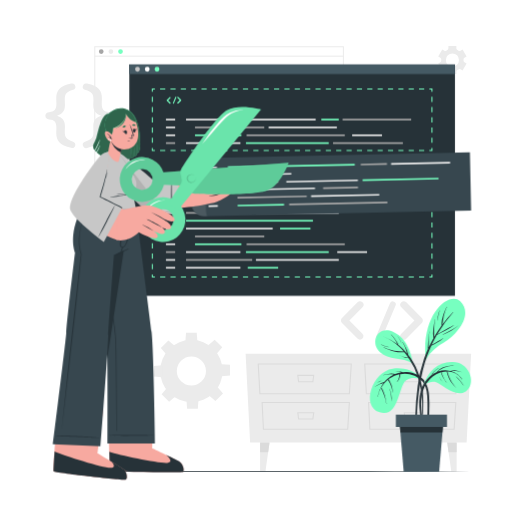
t = 0.00 s
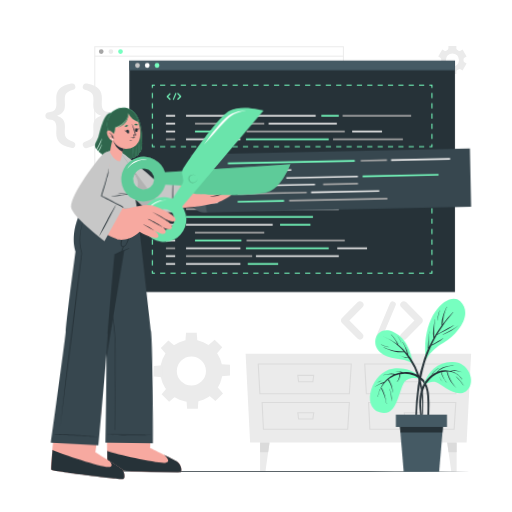
t = 1.13 s
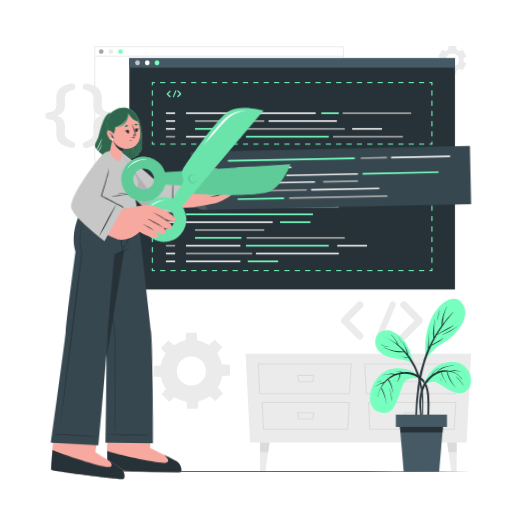
t = 1.88 s
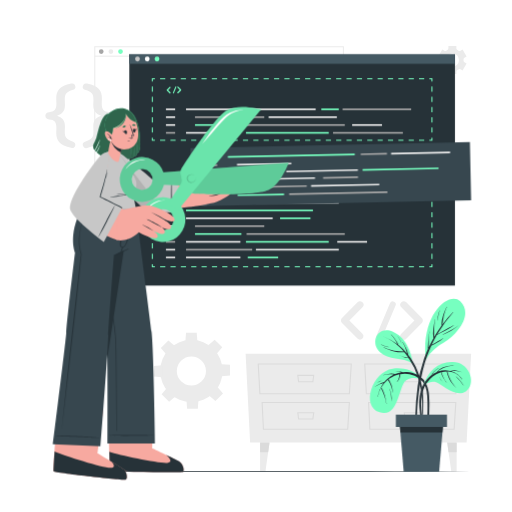
t = 3.00 s
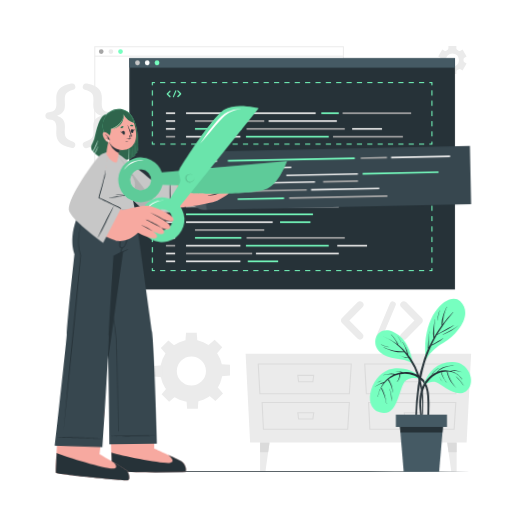
t = 4.13 s
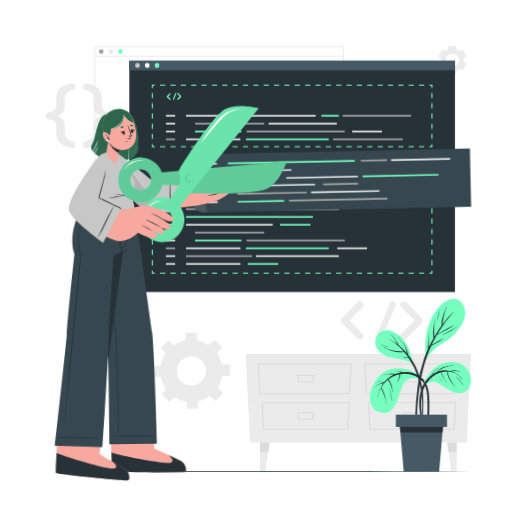
t = 4.88 s

The animated SVG that drew these frames (rendered in a browser with its animation timeline set to each time). Animation: 2 CSS @keyframes rules; one cycle of 6.00 s, repeats indefinitely.

<svg class="animated" id="freepik_stories-code-snippets" xmlns="http://www.w3.org/2000/svg" viewBox="0 0 500 500" version="1.1" xmlns:xlink="http://www.w3.org/1999/xlink" xmlns:svgjs="http://svgjs.com/svgjs"><style>svg#freepik_stories-code-snippets:not(.animated) .animable {opacity: 0;}svg#freepik_stories-code-snippets.animated #freepik--Tab--inject-60 {animation: 6s Infinite  linear floating;animation-delay: 0s;}svg#freepik_stories-code-snippets.animated #freepik--Code--inject-60 {animation: 6s Infinite  linear floating;animation-delay: 0s;}svg#freepik_stories-code-snippets.animated #freepik--Character--inject-60 {animation: 6s Infinite  linear wind;animation-delay: 0s;}            @keyframes floating {                0% {                    opacity: 1;                    transform: translateY(0px);                }                50% {                    transform: translateY(-10px);                }                100% {                    opacity: 1;                    transform: translateY(0px);                }            }                    @keyframes wind {                0% {                    transform: rotate( 0deg );                }                25% {                    transform: rotate( 1deg );                }                75% {                    transform: rotate( -1deg );                }            }        </style><g id="freepik--background-complete--inject-60" class="animable" style="transform-origin: 252.19px 252.69px;"><path d="M430,56.29a1.85,1.85,0,0,1,.91,1.72c0,.19,0,.39,0,.58s0,.39,0,.58a1.86,1.86,0,0,1-.9,1.72l-2.09,1.2,3.92,6.78,2.08-1.2a1.85,1.85,0,0,1,1.95.07c.32.21.66.4,1,.58a1.85,1.85,0,0,1,1,1.65v2.4h7.83V70a1.85,1.85,0,0,1,1-1.65c.34-.18.68-.37,1-.58a1.85,1.85,0,0,1,1.95-.07l2.08,1.2,3.91-6.78-2.08-1.21a1.84,1.84,0,0,1-.91-1.72c0-.19,0-.38,0-.57s0-.39,0-.58a1.85,1.85,0,0,1,.91-1.72l2.08-1.2-3.91-6.78-2.07,1.2a1.85,1.85,0,0,1-2-.07,10.14,10.14,0,0,0-1-.58,1.86,1.86,0,0,1-1-1.66V44.81H437.9V47.2a1.86,1.86,0,0,1-1,1.66,10.14,10.14,0,0,0-1,.58,1.85,1.85,0,0,1-1.95.07l-2.07-1.2-3.92,6.78Zm11.81-4.11a6.41,6.41,0,1,1-6.4,6.41A6.41,6.41,0,0,1,441.81,52.18Z" style="fill: rgb(235, 235, 235); transform-origin: 441.78px 58.59px;" id="elz9bit0nst1" class="animable"></path><path d="M156.43,362.35a30.47,30.47,0,1,0,30.47-30.47A30.47,30.47,0,0,0,156.43,362.35Zm16.23,0a14.24,14.24,0,1,1,14.24,14.23A14.24,14.24,0,0,1,172.66,362.35Z" style="fill: rgb(235, 235, 235); transform-origin: 186.9px 362.35px;" id="elvykj6aiygd" class="animable"></path><polygon points="181.04 333.14 192.76 333.14 192.11 324.85 181.69 324.85 181.04 333.14" style="fill: rgb(235, 235, 235); transform-origin: 186.9px 328.995px;" id="el60sq511ku2h" class="animable"></polygon><polygon points="203.34 337.09 211.63 345.38 217.04 339.05 209.67 331.68 203.34 337.09" style="fill: rgb(235, 235, 235); transform-origin: 210.19px 338.53px;" id="elzr0m42axtc8" class="animable"></polygon><polygon points="216.32 355.65 216.32 367.37 224.62 366.72 224.62 356.3 216.32 355.65" style="fill: rgb(235, 235, 235); transform-origin: 220.47px 361.51px;" id="elq9m9x9b5cw" class="animable"></polygon><polygon points="212.38 377.96 204.09 386.24 210.41 391.65 217.78 384.28 212.38 377.96" style="fill: rgb(235, 235, 235); transform-origin: 210.935px 384.805px;" id="el4ibeqpq9hhp" class="animable"></polygon><polygon points="193.81 390.94 182.09 390.94 182.74 399.23 193.16 399.23 193.81 390.94" style="fill: rgb(235, 235, 235); transform-origin: 187.95px 395.085px;" id="el8ja6w775c4r" class="animable"></polygon><polygon points="171.51 386.99 163.22 378.7 157.81 385.03 165.19 392.4 171.51 386.99" style="fill: rgb(235, 235, 235); transform-origin: 164.66px 385.55px;" id="el020zdw1t5db4" class="animable"></polygon><polygon points="158.53 368.43 158.53 356.71 150.23 357.36 150.23 367.78 158.53 368.43" style="fill: rgb(235, 235, 235); transform-origin: 154.38px 362.57px;" id="elyedjq5bedzh" class="animable"></polygon><polygon points="162.48 346.12 170.76 337.84 164.44 332.43 157.07 339.8 162.48 346.12" style="fill: rgb(235, 235, 235); transform-origin: 163.915px 339.275px;" id="elrxs67xh36" class="animable"></polygon><path d="M85,144.45a3.21,3.21,0,0,1-2-6.1c7.22-2.24,8.26-4.54,8.26-9.6,0-1.49-.15-3.94-.15-5.51,0-5.8,2.75-8.55,7.74-10.19-4.91-1.56-7.74-4.39-7.74-10.19,0-1.56.15-4,.15-5.51,0-5-1-7.36-8.26-9.59a3.21,3.21,0,0,1,2-6.1C96.48,84.19,99.53,88.8,99.53,96c0,1.11-.15,4.09-.15,5.35,0,5.51,1.94,7.89,7,8.11,2.39.15,3.8,1.56,3.8,3.57s-1.41,3.42-3.8,3.57c-5.05.15-7,2.61-7,8,0,1.26.15,4.24.15,5.35C99.53,137.3,96.48,141.92,85,144.45Z" style="fill: rgb(235, 235, 235); transform-origin: 95.5038px 113.055px;" id="elarszkc1qmov" class="animable"></path><path d="M69.52,81.66a3.2,3.2,0,0,1,1.93,6.1c-7.14,2.23-8.18,4.54-8.18,9.59,0,1.49.15,4,.15,5.51,0,5.8-2.76,8.55-7.74,10.19,4.91,1.56,7.74,4.39,7.74,10.19,0,1.57-.15,4-.15,5.51,0,5.06,1,7.36,8.18,9.6a3.08,3.08,0,0,1,2.16,3.05,3.13,3.13,0,0,1-4.09,3C58,141.92,54.94,137.3,54.94,130c0-1.11.14-4.09.14-5.35,0-5.43-2-7.89-7.06-8-2.31-.15-3.72-1.56-3.72-3.57s1.41-3.42,3.72-3.57c5.06-.22,7.06-2.6,7.06-8.11,0-1.26-.14-4.24-.14-5.35C54.94,88.8,58,84.19,69.52,81.66Z" style="fill: rgb(235, 235, 235); transform-origin: 58.956px 113.042px;" id="el9yr2yi7dbqr" class="animable"></path><path d="M353.92,325.85a3.4,3.4,0,0,1-2.36,5.82,3.58,3.58,0,0,1-2.48-1L334,315.35c-.17-.05-.22-.16-.27-.32a.55.55,0,0,0-.17-.11,1.47,1.47,0,0,1-.15-.43.28.28,0,0,1-.17-.22c-.05-.11-.05-.27-.1-.32s-.12-.21-.12-.27v-.38c0-.11-.05-.16-.05-.32s.05-.22.05-.27v-.37c0-.11.12-.17.12-.22s.05-.27.1-.44.05-.05.05-.1.17-.38.27-.48a.11.11,0,0,1,.12-.11.9.9,0,0,1,.32-.38l15.13-15.35a3.51,3.51,0,0,1,4.84,0,3.39,3.39,0,0,1,0,4.85L341.17,313Z" style="fill: rgb(235, 235, 235); transform-origin: 343.981px 312.981px;" id="elgxmr075zjra" class="animable"></path><path d="M367.64,327.58l13.2-31.41a3,3,0,0,1,3.93-1.55,2.91,2.91,0,0,1,1.51,3.82l-13.2,31.45a3,3,0,0,1-2.75,1.78,2.55,2.55,0,0,1-1.07-.21A2.92,2.92,0,0,1,367.64,327.58Z" style="fill: rgb(235, 235, 235); transform-origin: 376.959px 313.024px;" id="eljnv21lxx6u" class="animable"></path><path d="M412.33,314.92a0,0,0,0,1-.05.05,2.72,2.72,0,0,1-.38.38L396.77,330.7a3.52,3.52,0,0,1-4.85,0,3.41,3.41,0,0,1,0-4.85L404.68,313l-12.76-12.87a3.41,3.41,0,0,1,0-4.85,3.52,3.52,0,0,1,4.85,0l15.13,15.35a2.72,2.72,0,0,1,.38.38c.05,0,.05.11.05.11.11.21.21.32.28.48s.05.05.05.1a2,2,0,0,0,.16.49c0,.06.05.06.05.17v.37c0,.05.06.21.06.27s-.06.21-.06.27v.43c0,.06-.05.06-.05.11a3.28,3.28,0,0,0-.16.48c0,.06-.05.06-.05.16A5.23,5.23,0,0,0,412.33,314.92Z" style="fill: rgb(235, 235, 235); transform-origin: 401.919px 312.99px;" id="el5quqqhhdws" class="animable"></path><path d="M335.83,229.33H92.06V45.17H335.83Zm-242.77-1H334.83V46.17H93.06Z" style="fill: rgb(235, 235, 235); transform-origin: 213.945px 137.25px;" id="elsde9or0hej" class="animable"></path><path d="M101.17,50.33A2.31,2.31,0,1,1,98.86,48,2.32,2.32,0,0,1,101.17,50.33Z" style="fill: rgb(166, 166, 166); transform-origin: 98.8601px 50.31px;" id="el8qeojwtg7c9" class="animable"></path><path d="M110.59,50.33A2.31,2.31,0,1,1,108.28,48,2.31,2.31,0,0,1,110.59,50.33Z" style="fill: rgb(235, 235, 235); transform-origin: 108.28px 50.31px;" id="elfgl8wjry7y" class="animable"></path><path d="M120,50.33a2.31,2.31,0,1,1-2.3-2.31A2.31,2.31,0,0,1,120,50.33Z" style="fill: rgb(119, 255, 192); transform-origin: 117.69px 50.33px;" id="el1p8bdlyhy4r" class="animable"></path><rect x="92.56" y="54.35" width="242.77" height="1" style="fill: rgb(235, 235, 235); transform-origin: 213.945px 54.85px;" id="elb16r0mmtusl" class="animable"></rect><polygon points="244.25 432.13 455.68 432.13 460.08 345.38 239.85 345.38 244.25 432.13" style="fill: rgb(235, 235, 235); transform-origin: 349.965px 388.755px;" id="elh0seksh96s7" class="animable"></polygon><path d="M445.66,385.09H357.27L355.61,355h92ZM358.28,384h86.38l1.8-28H356.74Z" style="fill: rgb(219, 219, 219); transform-origin: 401.61px 370.045px;" id="ely8cu4gf648h" class="animable"></path><path d="M444,419.74h-83.3l-1.35-27.19h86.35Zm-82.29-1.07H443l1.56-25.05H360.5Z" style="fill: rgb(219, 219, 219); transform-origin: 402.525px 406.145px;" id="elzhoa3sersv" class="animable"></path><path d="M410,373.3H395.12l-.94-7.27h16.73Zm-13.91-1.07h13l.66-5.13H395.4Z" style="fill: rgb(219, 219, 219); transform-origin: 402.545px 369.665px;" id="els4ltb68hymf" class="animable"></path><path d="M410,409.78H395.12l-.94-7.27h16.73Zm-13.91-1.07h13l.66-5.13H395.4Z" style="fill: rgb(219, 219, 219); transform-origin: 402.545px 406.145px;" id="elueqczho0f3" class="animable"></path><path d="M341.69,385.09h-88.4L251.63,355h92ZM254.3,384h86.39l1.79-28H252.76Z" style="fill: rgb(219, 219, 219); transform-origin: 297.63px 370.045px;" id="elifn9zhx4kom" class="animable"></path><path d="M340.06,419.74h-83.3l-1.36-27.19h86.35Zm-82.29-1.07h81.28l1.57-25.05h-84.1Z" style="fill: rgb(219, 219, 219); transform-origin: 298.575px 406.145px;" id="el69ncqay76jf" class="animable"></path><path d="M306,373.3H291.15l-.94-7.27h16.73Zm-13.91-1.07h13l.67-5.13H291.42Z" style="fill: rgb(219, 219, 219); transform-origin: 298.575px 369.665px;" id="eli1x38qke27h" class="animable"></path><path d="M306,409.78H291.15l-.94-7.27h16.73Zm-13.91-1.07h13l.67-5.13H291.42Z" style="fill: rgb(219, 219, 219); transform-origin: 298.575px 406.145px;" id="els8yazjc98n" class="animable"></path><polygon points="263.21 432.13 261.88 441.58 259.21 460.57 253.99 460.57 253.99 432.13 263.21 432.13" style="fill: rgb(235, 235, 235); transform-origin: 258.6px 446.35px;" id="elg6bk8pi434f" class="animable"></polygon><polygon points="263.21 432.13 261.88 441.58 253.99 441.58 253.99 432.13 263.21 432.13" style="fill: rgb(219, 219, 219); transform-origin: 258.6px 436.855px;" id="elf3hfl7wx3xj" class="animable"></polygon><polygon points="436.72 432.13 438.05 441.58 440.72 460.57 445.94 460.57 445.94 432.13 436.72 432.13" style="fill: rgb(235, 235, 235); transform-origin: 441.33px 446.35px;" id="el7u17hs36ntd" class="animable"></polygon><polygon points="436.72 432.13 438.05 441.58 445.94 441.58 445.94 432.13 436.72 432.13" style="fill: rgb(219, 219, 219); transform-origin: 441.33px 436.855px;" id="elnlqgl3wdtke" class="animable"></polygon></g><g id="freepik--Tab--inject-60" class="animable" style="transform-origin: 285.28px 175.915px;"><rect x="126.28" y="62.92" width="318" height="225.99" style="fill: rgb(38, 50, 56); transform-origin: 285.28px 175.915px;" id="elk1ykdsifr" class="animable"></rect><rect x="126.28" y="62.92" width="318" height="9.42" style="fill: rgb(69, 90, 100); transform-origin: 285.28px 67.63px;" id="el7we1bbggp23" class="animable"></rect><path d="M136.59,67.63a2.34,2.34,0,1,1-2.34-2.34A2.34,2.34,0,0,1,136.59,67.63Z" style="fill: rgb(199, 199, 199); transform-origin: 134.25px 67.63px;" id="el8gvjr618ihg" class="animable"></path><path d="M146.12,67.63a2.34,2.34,0,1,1-2.33-2.34A2.33,2.33,0,0,1,146.12,67.63Z" style="fill: rgb(255, 255, 255); transform-origin: 143.78px 67.63px;" id="elfgykenzb0vn" class="animable"></path><path d="M155.66,67.63a2.34,2.34,0,1,1-2.34-2.34A2.34,2.34,0,0,1,155.66,67.63Z" style="fill: rgb(119, 255, 192); transform-origin: 153.32px 67.63px;" id="eluzaiyrrocx" class="animable"></path><polygon points="422.3 147.51 419.3 147.51 419.3 146.51 421.3 146.51 421.3 144.51 422.3 144.51 422.3 147.51" style="fill: rgb(119, 255, 192); transform-origin: 420.8px 146.01px;" id="elc26xnhrtngj" class="animable"></polygon><path d="M414.24,147.51h-5.05v-1h5.05Zm-10.11,0h-5.06v-1h5.06Zm-10.12,0H389v-1H394Zm-10.11,0h-5.06v-1h5.06Zm-10.12,0h-5v-1h5Zm-10.11,0h-5.06v-1h5.06Zm-10.12,0H348.5v-1h5.05Zm-10.11,0h-5.06v-1h5.06Zm-10.12,0h-5.05v-1h5.05Zm-10.11,0h-5.06v-1h5.06Zm-10.12,0h-5v-1h5Zm-10.11,0h-5.06v-1H303Zm-10.11,0h-5.06v-1h5.06Zm-10.12,0h-5.06v-1h5.06Zm-10.12,0h-5.05v-1h5.05Zm-10.11,0h-5.06v-1h5.06Zm-10.11,0h-5.06v-1h5.06Zm-10.12,0h-5.06v-1h5.06Zm-10.11,0h-5.06v-1h5.06Zm-10.12,0H217v-1h5.06Zm-10.11,0h-5.06v-1H212Zm-10.12,0h-5.06v-1h5.06Zm-10.11,0h-5.06v-1h5.06Zm-10.12,0h-5.06v-1h5.06Zm-10.11,0h-5.06v-1h5.06Zm-10.12,0h-5.06v-1h5.06Z" style="fill: rgb(119, 255, 192); transform-origin: 285.275px 147.01px;" id="elzdw265vbbpf" class="animable"></path><polygon points="151.25 147.51 148.25 147.51 148.25 144.51 149.25 144.51 149.25 146.51 151.25 146.51 151.25 147.51" style="fill: rgb(119, 255, 192); transform-origin: 149.75px 146.01px;" id="el5iqeeg30qf7" class="animable"></polygon><path d="M149.26,139.51h-1v-5h1Zm0-10h-1v-5h1Zm0-10h-1v-5h1Zm0-10h-1v-5h1Zm0-10h-1v-5h1Z" style="fill: rgb(119, 255, 192); transform-origin: 148.76px 117.01px;" id="elheam04m4zb" class="animable"></path><polygon points="149.25 89.47 148.25 89.47 148.25 86.47 151.25 86.47 151.25 87.47 149.25 87.47 149.25 89.47" style="fill: rgb(119, 255, 192); transform-origin: 149.75px 87.97px;" id="el2sq2ajl9gij" class="animable"></polygon><path d="M414.24,87.47h-5.05v-1h5.05Zm-10.11,0h-5.06v-1h5.06Zm-10.12,0H389v-1H394Zm-10.11,0h-5.06v-1h5.06Zm-10.12,0h-5v-1h5Zm-10.11,0h-5.06v-1h5.06Zm-10.12,0H348.5v-1h5.05Zm-10.11,0h-5.06v-1h5.06Zm-10.12,0h-5.05v-1h5.05Zm-10.11,0h-5.06v-1h5.06Zm-10.12,0h-5v-1h5Zm-10.11,0h-5.06v-1H303Zm-10.12,0h-5.05v-1h5.05Zm-10.11,0h-5.06v-1h5.06Zm-10.12,0h-5.05v-1h5.05Zm-10.11,0h-5.06v-1h5.06Zm-10.11,0h-5.06v-1h5.06Zm-10.12,0h-5.06v-1h5.06Zm-10.12,0h-5v-1h5Zm-10.11,0H217v-1h5.06Zm-10.11,0h-5.06v-1H212Zm-10.12,0h-5.06v-1h5.06Zm-10.11,0h-5.06v-1h5.06Zm-10.12,0h-5.06v-1h5.06Zm-10.11,0h-5.06v-1h5.06Zm-10.12,0h-5.06v-1h5.06Z" style="fill: rgb(119, 255, 192); transform-origin: 285.275px 86.97px;" id="elfzn2un3w0q" class="animable"></path><polygon points="422.3 89.47 421.3 89.47 421.3 87.47 419.3 87.47 419.3 86.47 422.3 86.47 422.3 89.47" style="fill: rgb(119, 255, 192); transform-origin: 420.8px 87.97px;" id="elbsepepl7yoh" class="animable"></polygon><path d="M422.3,139.51h-1v-5h1Zm0-10h-1v-5h1Zm0-10h-1v-5h1Zm0-10h-1v-5h1Zm0-10h-1v-5h1Z" style="fill: rgb(119, 255, 192); transform-origin: 421.8px 117.01px;" id="el8bhqlhgg9so" class="animable"></path><polygon points="422.3 270.95 419.3 270.95 419.3 269.95 421.3 269.95 421.3 267.95 422.3 267.95 422.3 270.95" style="fill: rgb(119, 255, 192); transform-origin: 420.8px 269.45px;" id="elkctnzeub24q" class="animable"></polygon><path d="M414.24,271h-5.05v-1h5.05Zm-10.11,0h-5.06v-1h5.06ZM394,271H389v-1H394Zm-10.11,0h-5.06v-1h5.06Zm-10.12,0h-5v-1h5Zm-10.11,0h-5.06v-1h5.06Zm-10.12,0H348.5v-1h5.05Zm-10.11,0h-5.06v-1h5.06Zm-10.12,0h-5.05v-1h5.05Zm-10.11,0h-5.06v-1h5.06Zm-10.12,0h-5v-1h5ZM303,271h-5.06v-1H303Zm-10.11,0h-5.06v-1h5.06Zm-10.12,0h-5.06v-1h5.06Zm-10.12,0h-5.05v-1h5.05Zm-10.11,0h-5.06v-1h5.06Zm-10.11,0h-5.06v-1h5.06Zm-10.12,0h-5.06v-1h5.06Zm-10.11,0h-5.06v-1h5.06Zm-10.12,0H217v-1h5.06ZM212,271h-5.06v-1H212Zm-10.12,0h-5.06v-1h5.06Zm-10.11,0h-5.06v-1h5.06Zm-10.12,0h-5.06v-1h5.06Zm-10.11,0h-5.06v-1h5.06Zm-10.12,0h-5.06v-1h5.06Z" style="fill: rgb(119, 255, 192); transform-origin: 285.3px 270.5px;" id="elc5s84ato82" class="animable"></path><polygon points="151.25 270.95 148.25 270.95 148.25 267.95 149.25 267.95 149.25 269.95 151.25 269.95 151.25 270.95" style="fill: rgb(119, 255, 192); transform-origin: 149.75px 269.45px;" id="el716h2kh1doq" class="animable"></polygon><path d="M149.26,262.87h-1v-5.08h1Zm0-10.15h-1v-5.08h1Zm0-10.16h-1v-5.08h1Zm0-10.16h-1v-5.08h1Zm0-10.16h-1v-5.07h1Zm0-10.15h-1V207h1Z" style="fill: rgb(119, 255, 192); transform-origin: 148.76px 234.935px;" id="elvwgefo65wjf" class="animable"></path><polygon points="149.25 201.93 148.25 201.93 148.25 198.93 151.25 198.93 151.25 199.93 149.25 199.93 149.25 201.93" style="fill: rgb(119, 255, 192); transform-origin: 149.75px 200.43px;" id="elk6y09pzpiwk" class="animable"></polygon><path d="M414.24,199.93h-5.05v-1h5.05Zm-10.11,0h-5.06v-1h5.06Zm-10.12,0H389v-1H394Zm-10.11,0h-5.06v-1h5.06Zm-10.12,0h-5v-1h5Zm-10.11,0h-5.06v-1h5.06Zm-10.12,0H348.5v-1h5.05Zm-10.11,0h-5.06v-1h5.06Zm-10.12,0h-5.05v-1h5.05Zm-10.11,0h-5.06v-1h5.06Zm-10.12,0h-5v-1h5Zm-10.11,0h-5.06v-1H303Zm-10.12,0h-5.05v-1h5.05Zm-10.11,0h-5.06v-1h5.06Zm-10.12,0h-5.05v-1h5.05Zm-10.11,0h-5.06v-1h5.06Zm-10.11,0h-5.06v-1h5.06Zm-10.12,0h-5.06v-1h5.06Zm-10.12,0h-5v-1h5Zm-10.11,0H217v-1h5.06Zm-10.11,0h-5.06v-1H212Zm-10.12,0h-5.06v-1h5.06Zm-10.11,0h-5.06v-1h5.06Zm-10.12,0h-5.06v-1h5.06Zm-10.11,0h-5.06v-1h5.06Zm-10.12,0h-5.06v-1h5.06Z" style="fill: rgb(119, 255, 192); transform-origin: 285.275px 199.43px;" id="el9zp80mwxtmq" class="animable"></path><polygon points="422.3 201.93 421.3 201.93 421.3 199.93 419.3 199.93 419.3 198.93 422.3 198.93 422.3 201.93" style="fill: rgb(119, 255, 192); transform-origin: 420.8px 200.43px;" id="elwq4ebicsagj" class="animable"></polygon><path d="M422.3,262.87h-1V257.8h1Zm0-10.15h-1v-5.08h1Zm0-10.16h-1v-5.08h1Zm0-10.16h-1v-5.08h1Zm0-10.16h-1v-5.07h1Zm0-10.15h-1V207h1Z" style="fill: rgb(119, 255, 192); transform-origin: 421.8px 234.935px;" id="el9t9l5ur8ss" class="animable"></path><rect x="162.03" y="115.98" width="8.99" height="1.62" style="fill: rgb(235, 235, 235); transform-origin: 166.525px 116.79px;" id="el2yjqostm2aj" class="animable"></rect><rect x="181.63" y="115.98" width="126.62" height="1.62" style="fill: rgb(235, 235, 235); transform-origin: 244.94px 116.79px;" id="el85roakfufr" class="animable"></rect><rect x="313.77" y="115.98" width="17.07" height="1.62" style="fill: rgb(119, 255, 192); transform-origin: 322.305px 116.79px;" id="elx9ge3uxrepb" class="animable"></rect><rect x="334.55" y="115.98" width="66.96" height="1.62" style="fill: rgb(166, 166, 166); transform-origin: 368.03px 116.79px;" id="el1q5o881n91m" class="animable"></rect><rect x="162.03" y="123.63" width="8.99" height="1.62" style="fill: rgb(235, 235, 235); transform-origin: 166.525px 124.44px;" id="elr0btpeqy05p" class="animable"></rect><rect x="190.39" y="123.63" width="67.66" height="1.62" style="fill: rgb(166, 166, 166); transform-origin: 224.22px 124.44px;" id="elr8p8bukv75" class="animable"></rect><rect x="190.39" y="131.28" width="45.34" height="1.62" style="fill: rgb(119, 255, 192); transform-origin: 213.06px 132.09px;" id="elcjzqyktzcmw" class="animable"></rect><rect x="325.18" y="138.93" width="68.25" height="1.62" style="fill: rgb(166, 166, 166); transform-origin: 359.305px 139.74px;" id="el3xbp2x10n3h" class="animable"></rect><rect x="240.76" y="131.28" width="95.92" height="1.62" style="fill: rgb(166, 166, 166); transform-origin: 288.72px 132.09px;" id="elshssy3ufgwh" class="animable"></rect><rect x="262.3" y="123.63" width="66.64" height="1.62" style="fill: rgb(235, 235, 235); transform-origin: 295.62px 124.44px;" id="elasqaqoykhui" class="animable"></rect><rect x="343.88" y="131.28" width="29.15" height="1.62" style="fill: rgb(235, 235, 235); transform-origin: 358.455px 132.09px;" id="el5pblv1hnxii" class="animable"></rect><rect x="162.03" y="131.28" width="8.99" height="1.62" style="fill: rgb(235, 235, 235); transform-origin: 166.525px 132.09px;" id="elrcw86gqy95" class="animable"></rect><rect x="162.03" y="138.93" width="8.99" height="1.62" style="fill: rgb(166, 166, 166); transform-origin: 166.525px 139.74px;" id="elpgha4aecs6" class="animable"></rect><rect x="181.63" y="138.93" width="53.12" height="1.62" style="fill: rgb(235, 235, 235); transform-origin: 208.19px 139.74px;" id="el4ri0cr6tfyq" class="animable"></rect><rect x="240.15" y="138.93" width="80.86" height="1.62" style="fill: rgb(119, 255, 192); transform-origin: 280.58px 139.74px;" id="elfph25yn00ot" class="animable"></rect><rect x="181.63" y="207.1" width="64.63" height="1.62" style="fill: rgb(166, 166, 166); transform-origin: 213.945px 207.91px;" id="elshvq9hwimcc" class="animable"></rect><rect x="273.47" y="222.41" width="29.67" height="1.62" style="fill: rgb(119, 255, 192); transform-origin: 288.305px 223.22px;" id="ell7k45m4zz7" class="animable"></rect><rect x="190.39" y="237.71" width="45.34" height="1.62" style="fill: rgb(119, 255, 192); transform-origin: 213.06px 238.52px;" id="elaaaqox85iu4" class="animable"></rect><rect x="181.63" y="214.76" width="123.96" height="1.62" style="fill: rgb(119, 255, 192); transform-origin: 243.61px 215.57px;" id="elbmyippw36aa" class="animable"></rect><rect x="249.91" y="207.1" width="80.93" height="1.62" style="fill: rgb(235, 235, 235); transform-origin: 290.375px 207.91px;" id="elp14l4wloux" class="animable"></rect><rect x="162.03" y="207.1" width="8.99" height="1.62" style="fill: rgb(235, 235, 235); transform-origin: 166.525px 207.91px;" id="el7h95jkphky3" class="animable"></rect><rect x="162.03" y="222.41" width="8.99" height="1.62" style="fill: rgb(235, 235, 235); transform-origin: 166.525px 223.22px;" id="elk2qhng11jg" class="animable"></rect><rect x="181.63" y="222.41" width="84.64" height="1.62" style="fill: rgb(235, 235, 235); transform-origin: 223.95px 223.22px;" id="ells08mpf96hn" class="animable"></rect><rect x="241.95" y="260.67" width="29.67" height="1.62" style="fill: rgb(119, 255, 192); transform-origin: 256.785px 261.48px;" id="elnqa1vdjprm" class="animable"></rect><rect x="181.63" y="260.67" width="53.12" height="1.62" style="fill: rgb(235, 235, 235); transform-origin: 208.19px 261.48px;" id="el1fx2c1l65u9" class="animable"></rect><rect x="162.03" y="230.06" width="8.99" height="1.62" style="fill: rgb(235, 235, 235); transform-origin: 166.525px 230.87px;" id="el5k6rivw58um" class="animable"></rect><rect x="190.39" y="230.06" width="67.66" height="1.62" style="fill: rgb(166, 166, 166); transform-origin: 224.22px 230.87px;" id="elxi2o3talfnj" class="animable"></rect><rect x="181.63" y="253.02" width="64.63" height="1.62" style="fill: rgb(166, 166, 166); transform-origin: 213.945px 253.83px;" id="elv1f5kyt9jfs" class="animable"></rect><rect x="240.76" y="237.71" width="95.92" height="1.62" style="fill: rgb(166, 166, 166); transform-origin: 288.72px 238.52px;" id="eld39jjr5beeq" class="animable"></rect><rect x="329.33" y="245.37" width="29.1" height="1.62" style="fill: rgb(235, 235, 235); transform-origin: 343.88px 246.18px;" id="el5ts267kw0e7" class="animable"></rect><rect x="162.03" y="237.71" width="8.99" height="1.62" style="fill: rgb(235, 235, 235); transform-origin: 166.525px 238.52px;" id="eldgjvx21dsk5" class="animable"></rect><rect x="162.03" y="245.37" width="8.99" height="1.62" style="fill: rgb(166, 166, 166); transform-origin: 166.525px 246.18px;" id="ellfk7ll7wkfo" class="animable"></rect><rect x="162.03" y="253.02" width="8.99" height="1.62" style="fill: rgb(235, 235, 235); transform-origin: 166.525px 253.83px;" id="elevzz0rsjnf9" class="animable"></rect><rect x="162.03" y="260.67" width="8.99" height="1.62" style="fill: rgb(235, 235, 235); transform-origin: 166.525px 261.48px;" id="eluikuutsefw" class="animable"></rect><rect x="181.63" y="245.37" width="53.12" height="1.62" style="fill: rgb(235, 235, 235); transform-origin: 208.19px 246.18px;" id="elbbqi6arknn" class="animable"></rect><rect x="249.91" y="253.02" width="80.93" height="1.62" style="fill: rgb(235, 235, 235); transform-origin: 290.375px 253.83px;" id="elnlrq63juhzf" class="animable"></rect><rect x="240.15" y="245.37" width="80.86" height="1.62" style="fill: rgb(119, 255, 192); transform-origin: 280.58px 246.18px;" id="el2txkrx735ff" class="animable"></rect><path d="M166.39,100.17a.6.6,0,0,1,0,.87.63.63,0,0,1-.42.17.68.68,0,0,1-.45-.17l-2.72-2.76s0,0-.05-.06l0,0a.26.26,0,0,1,0-.08.05.05,0,0,1,0,0,.15.15,0,0,1,0-.06s0,0,0,0v-.25s0,0,0,0a.2.2,0,0,1,0-.07s0,0,0,0a.73.73,0,0,1,.05-.09,0,0,0,0,1,0,0,.19.19,0,0,1,.06-.07l2.72-2.76a.63.63,0,0,1,.87,0,.6.6,0,0,1,0,.87l-2.29,2.32Z" style="fill: rgb(119, 255, 192); transform-origin: 164.692px 97.9379px;" id="els6ho7fx69pe" class="animable"></path><path d="M168.86,100.48l2.37-5.65a.54.54,0,0,1,.71-.28.51.51,0,0,1,.27.68l-2.37,5.66a.53.53,0,0,1-.5.32.46.46,0,0,1-.19,0A.52.52,0,0,1,168.86,100.48Z" style="fill: rgb(119, 255, 192); transform-origin: 170.528px 97.8627px;" id="el7vvwqr51a6x" class="animable"></path><path d="M176.9,98.2h0a.46.46,0,0,1-.07.07L174.1,101a.66.66,0,0,1-.44.17.63.63,0,0,1-.43-.17.62.62,0,0,1,0-.87l2.29-2.32-2.29-2.32a.62.62,0,0,1,0-.87.63.63,0,0,1,.87,0l2.72,2.76a.46.46,0,0,1,.07.07s0,0,0,0a.9.9,0,0,1,0,.09s0,0,0,0a.26.26,0,0,0,0,.08s0,0,0,0v.07s0,0,0,0,0,0,0,.05V98s0,0,0,0a.41.41,0,0,0,0,.08s0,0,0,0Z" style="fill: rgb(119, 255, 192); transform-origin: 174.976px 97.8079px;" id="elkdlwetgwz9" class="animable"></path></g><g id="freepik--Code--inject-60" class="animable" style="transform-origin: 322.965px 180.13px;"><g id="el0tivhpdldp7"><path d="M186.47,151.7h273a0,0,0,0,1,0,0v56.86a0,0,0,0,1,0,0H198.84a12.38,12.38,0,0,1-12.38-12.38V151.7A0,0,0,0,1,186.47,151.7Z" style="fill: rgb(55, 71, 79); transform-origin: 322.965px 180.13px; transform: rotate(-1.2deg);" class="animable"></path></g><g id="elut8enqbxj6r"><rect x="381.89" y="158.63" width="57.62" height="1.62" style="fill: rgb(235, 235, 235); transform-origin: 410.7px 159.44px; transform: rotate(-1.2deg);" class="animable"></rect></g><g id="eljzkhg4otcc"><rect x="352.25" y="159.59" width="25.59" height="1.62" style="fill: rgb(166, 166, 166); transform-origin: 365.045px 160.4px; transform: rotate(-1.2deg);" class="animable"></rect></g><g id="elswq8aeg5tim"><rect x="315.52" y="182.53" width="34.02" height="1.62" style="fill: rgb(166, 166, 166); transform-origin: 332.53px 183.34px; transform: rotate(-1.2deg);" class="animable"></rect></g><g id="elw63wyyt0ba"><rect x="222.46" y="161.28" width="123.96" height="1.62" style="fill: rgb(119, 255, 192); transform-origin: 284.44px 162.09px; transform: rotate(-1.14576deg);" class="animable"></rect></g><g id="elyny3xnxdg2j"><rect x="231.39" y="169.49" width="53.12" height="1.62" style="fill: rgb(235, 235, 235); transform-origin: 257.95px 170.3px; transform: rotate(-1.14576deg);" class="animable"></rect></g><g id="elh5llnbeke5j"><rect x="354.08" y="174.35" width="74.16" height="1.62" style="fill: rgb(119, 255, 192); transform-origin: 391.16px 175.16px; transform: rotate(-1.2deg);" class="animable"></rect></g><g id="elorl2wlhim69"><rect x="279.57" y="175.96" width="69.88" height="1.62" style="fill: rgb(235, 235, 235); transform-origin: 314.51px 176.77px; transform: rotate(-1.2deg);" class="animable"></rect></g><g id="elfz63a9qgyo8"><rect x="231.55" y="177.28" width="39.93" height="1.62" style="fill: rgb(166, 166, 166); transform-origin: 251.515px 178.09px; transform: rotate(-1.2deg);" class="animable"></rect></g><g id="el50bbchz8348"><rect x="202.88" y="162.9" width="8.99" height="1.62" style="fill: rgb(235, 235, 235); transform-origin: 207.375px 163.71px; transform: rotate(-1.2deg);" class="animable"></rect></g><g id="elfqft88b3ge"><rect x="203.04" y="170.55" width="8.99" height="1.62" style="fill: rgb(166, 166, 166); transform-origin: 207.535px 171.36px; transform: rotate(-1.2deg);" class="animable"></rect></g><g id="elgv62d13py4"><rect x="203.2" y="178.2" width="8.99" height="1.62" style="fill: rgb(235, 235, 235); transform-origin: 207.695px 179.01px; transform: rotate(-1.2deg);" class="animable"></rect></g><g id="el651ocm3usa"><rect x="203.35" y="185.15" width="8.99" height="1.62" style="fill: rgb(235, 235, 235); transform-origin: 207.845px 185.96px; transform: rotate(-1.14576deg);" class="animable"></rect></g><g id="elgde3yn66a3h"><rect x="222.93" y="183.94" width="84.64" height="1.62" style="fill: rgb(235, 235, 235); transform-origin: 265.25px 184.75px; transform: rotate(-1.2deg);" class="animable"></rect></g><g id="elnqq15z8ey6c"><rect x="203.51" y="192.8" width="8.99" height="1.62" style="fill: rgb(235, 235, 235); transform-origin: 208.005px 193.61px; transform: rotate(-1.2deg);" class="animable"></rect></g><g id="eltlva0sbebp"><rect x="231.85" y="191.59" width="67.66" height="1.62" style="fill: rgb(166, 166, 166); transform-origin: 265.68px 192.4px; transform: rotate(-1.2deg);" class="animable"></rect></g><g id="elv6kdm8qfpwi"><rect x="232.02" y="199.47" width="45.34" height="1.62" style="fill: rgb(119, 255, 192); transform-origin: 254.69px 200.28px; transform: rotate(-1.2deg);" class="animable"></rect></g><g id="elbusw52mdqc"><rect x="282.37" y="197.89" width="95.92" height="1.62" style="fill: rgb(166, 166, 166); transform-origin: 330.33px 198.7px; transform: rotate(-1.2deg);" class="animable"></rect></g><g id="elf6jthgkn9cn"><rect x="303.75" y="190.09" width="66.64" height="1.62" style="fill: rgb(235, 235, 235); transform-origin: 337.07px 190.9px; transform: rotate(-1.2deg);" class="animable"></rect></g><g id="el0ahj6duasswa"><rect x="203.67" y="200.45" width="8.99" height="1.62" style="fill: rgb(235, 235, 235); transform-origin: 208.165px 201.26px; transform: rotate(-1.2deg);" class="animable"></rect></g><g id="elnan30wsr51g"><path d="M202.26,211.1l-2.33.05a12.84,12.84,0,0,1-13.11-12.57,44.7,44.7,0,0,0,14.55.08S200.42,206.43,202.26,211.1Z" style="fill: rgb(255, 255, 255); opacity: 0.1; transform-origin: 194.54px 204.866px;" class="animable"></path></g></g><g id="freepik--Floor--inject-60" class="animable" style="transform-origin: 255.915px 460.574px;"><path d="M460.08,460.57c-130.8.62-277.53.62-408.33,0,130.8-.61,277.53-.61,408.33,0Z" style="fill: rgb(38, 50, 56); transform-origin: 255.915px 460.574px;" id="eleqw16fmqrtm" class="animable"></path></g><g id="freepik--Plant--inject-60" class="animable" style="transform-origin: 410.672px 376.167px;"><path d="M413,371.35s-9.14-14-29.59-11.29c-19.43,2.58-31.52,36.63-12.69,42.62s18.49-26.6,26-31.41C402.28,367.74,409.59,369.3,413,371.35Z" style="fill: rgb(119, 255, 192); transform-origin: 387.15px 381.562px;" id="elcj7ov8hppdc" class="animable"></path><path d="M366.17,377.64a38.2,38.2,0,0,1,4.43-2.77,17.63,17.63,0,0,1,4.6-1.78,27.74,27.74,0,0,1,2.93-3.11,26,26,0,0,1,6.5-4.24l-.59-.1c-1.06-.13-2.12-.24-3.19-.27a17.88,17.88,0,0,0-6.32,1c-.11,0-.18-.15-.06-.18a28,28,0,0,1,6.34-1.28,17.45,17.45,0,0,1,3.15,0c.56.06,1.12.15,1.67.26l.32,0a27.21,27.21,0,0,1,6-1.57l-.54-.21a29.83,29.83,0,0,0-2.92-.76,23.25,23.25,0,0,0-6-.48c-.12,0-.14-.19,0-.19a37.44,37.44,0,0,1,6.08.33,25.5,25.5,0,0,1,5,1.13,25.21,25.21,0,0,1,3.69-.07c7,.36,14.36,3.69,18.12,9.83s3.86,13.89,4,20.89a155.34,155.34,0,0,1-2,29.15c-.1.57-.9.39-.86-.15.51-8.25,1-16.51,1-24.77,0-3.83-.05-7.68-.32-11.5a33.5,33.5,0,0,0-1.87-9.62,17.11,17.11,0,0,0-6.07-7.9,22.94,22.94,0,0,0-9.29-3.85,25.72,25.72,0,0,0-9.05,0,5.85,5.85,0,0,1-.12,1.77,9.52,9.52,0,0,1-.65,2.15,10.53,10.53,0,0,1-1,1.86c-.43.65-1,1.22-1.43,1.84-.08.1-.23,0-.15-.13a9.11,9.11,0,0,0,1.93-3.79,15.44,15.44,0,0,0,.43-2c.08-.51.08-1,.15-1.55a26.5,26.5,0,0,0-9.17,3.79c-.52.34-1,.71-1.53,1.09a9.86,9.86,0,0,1,1.5,2.24,21.62,21.62,0,0,1,1.48,3.34,27,27,0,0,1,1.19,7.14c0,.12-.19.14-.19,0a20.37,20.37,0,0,0-1.66-6.81,25.94,25.94,0,0,0-1.49-3.1c-.29-.51-.6-1-.92-1.52-.17-.26-.36-.53-.52-.82a27.54,27.54,0,0,0-6.43,7.46s0,0,0,0a13.81,13.81,0,0,1,2,3.59,31,31,0,0,1,1.49,4.18,67.9,67.9,0,0,1,1.62,8.39c0,.12-.18.14-.2,0a34.11,34.11,0,0,0-2.07-8.3c-.48-1.31-1-2.61-1.54-3.89a32.93,32.93,0,0,1-1.55-3.68,25.7,25.7,0,0,0-3.16,9.06c0,.12-.21.08-.19,0a32.44,32.44,0,0,1,5.84-13.8c-1.28.41-2.55.79-3.79,1.32a19.91,19.91,0,0,0-4.44,2.53C366.18,377.87,366.07,377.71,366.17,377.64Z" style="fill: rgb(38, 50, 56); transform-origin: 392.782px 392.758px;" id="el3rvm1tmhyx3" class="animable"></path><path d="M380.78,379.77c.41,2,1,4,1.34,6.07a22.47,22.47,0,0,1,.32,6c0,.06-.09.05-.09,0a57.09,57.09,0,0,0-1.76-12A.1.1,0,1,1,380.78,379.77Z" style="fill: rgb(38, 50, 56); transform-origin: 381.549px 385.793px;" id="elkclhmf4j4h" class="animable"></path><path d="M368.57,373.67A11,11,0,0,1,371.4,372a19.09,19.09,0,0,1,3.17-.79c.12,0,.14.17,0,.19a11.79,11.79,0,0,0-3.06.94,20.74,20.74,0,0,0-2.88,1.41C368.57,373.81,368.5,373.71,368.57,373.67Z" style="fill: rgb(38, 50, 56); transform-origin: 371.604px 372.489px;" id="elvmesxj2qh7" class="animable"></path><path d="M403.12,355.07s-1.92-23.51-19.4-31.14c-14.6-6.36-23,10-12.63,20.08C379.43,352.14,392.82,348.47,403.12,355.07Z" style="fill: rgb(119, 255, 192); transform-origin: 384.801px 338.786px;" id="elm40gc86s2fs" class="animable"></path><path d="M374.32,328.49a73.54,73.54,0,0,1,7.77,3.68,56.46,56.46,0,0,1,6,4c-.29-.6-.54-1.22-.84-1.8a30,30,0,0,0-1.48-2.66,24.88,24.88,0,0,0-3.85-4.87.1.1,0,0,1,.14-.14,39.55,39.55,0,0,1,4,4.72,28.13,28.13,0,0,1,1.66,2.66A10.87,10.87,0,0,1,389,336.8l.19.14a57.08,57.08,0,0,1,8.35,8.17c0-.23-.1-.46-.16-.67-.33-1.15-.68-2.29-1.06-3.42a28.84,28.84,0,0,0-3.16-6.86c-.06-.1.11-.2.17-.09a53.57,53.57,0,0,1,3.66,6.69,25,25,0,0,1,1.21,3.47,15.36,15.36,0,0,1,.57,2.36c.76,1,1.51,1.94,2.21,3,7.51,10.68,11.28,23.6,12.18,36.53a112,112,0,0,1,.19,11.59,71.79,71.79,0,0,1-1,11.62c-.05.25-.43.17-.42-.07.09-3.39.44-6.78.5-10.18a99.22,99.22,0,0,0-.33-10.2,94.56,94.56,0,0,0-3.81-20A71.25,71.25,0,0,0,399.37,350c-.73-.15-1.46-.35-2.19-.54s-1.75-.44-2.61-.69a25.68,25.68,0,0,1-4.88-1.78c-.11-.06,0-.23.1-.17a15.73,15.73,0,0,0,4.95,1.71c1.36.27,2.78.45,4.16.76-1.27-1.84-2.62-3.63-4.07-5.34a30.59,30.59,0,0,1-9.95-.74,40,40,0,0,1-5.09-1.59c-1.75-.67-3.4-1.54-5.13-2.26-.13-.06,0-.25.08-.17a29.24,29.24,0,0,0,10.08,3.3,62.15,62.15,0,0,0,9.43.77c-1.24-1.42-2.53-2.81-3.89-4.11-4.6-4.38-10.05-8.39-16.1-10.49C374.14,328.63,374.21,328.44,374.32,328.49Z" style="fill: rgb(38, 50, 56); transform-origin: 393.809px 368.081px;" id="el1wesaa8ney6" class="animable"></path><path d="M388.54,328.56a25.53,25.53,0,0,1,2.15,3.13,17.23,17.23,0,0,1,1.54,3.65s-.05.07-.07,0c-.58-1.15-1.08-2.35-1.67-3.5a17.58,17.58,0,0,0-2.08-3.18C388.33,328.6,388.47,328.46,388.54,328.56Z" style="fill: rgb(38, 50, 56); transform-origin: 390.308px 331.948px;" id="el3sgps59i5rp" class="animable"></path><path d="M372.29,336.39a17.81,17.81,0,0,0,3.58,1.49,31.22,31.22,0,0,0,3.65,1,.06.06,0,0,1,0,.11,17.36,17.36,0,0,1-3.78-.83,32.13,32.13,0,0,1-3.54-1.59C372.08,336.5,372.18,336.33,372.29,336.39Z" style="fill: rgb(38, 50, 56); transform-origin: 375.851px 337.684px;" id="els41u3u99dar" class="animable"></path><path d="M415.75,351.6c.11,1,2.64-8.54,17.42-17,13.43-7.7,29.45-27.73,16.29-40.39C438.83,284,410.85,306.25,415.75,351.6Z" style="fill: rgb(119, 255, 192); transform-origin: 434.773px 321.718px;" id="elzhzvwrv12g" class="animable"></path><path d="M405.57,406.37a261.57,261.57,0,0,1,2.35-29.72,133.94,133.94,0,0,1,6.24-26.6c1.1-3.11,2.36-6.17,3.72-9.18a20.62,20.62,0,0,1,.07-3.52c.07-1.5.2-3,.34-4.5s.29-3,.47-4.5.5-3,.56-4.49a.1.1,0,1,1,.19,0,31.66,31.66,0,0,0-.53,4.76c-.12,1.45-.2,2.9-.24,4.36s0,2.91,0,4.36c0,.53,0,1.08.05,1.64,1.39-2.93,2.88-5.83,4.49-8.64-1-6.13.3-12.54,1.55-18.53,0-.12.21-.06.18.06a52.15,52.15,0,0,0-1,9.5c-.06,2.51.06,5,.07,7.54.35-.6.71-1.2,1.07-1.8,1.92-3.13,4-6.2,6.14-9.17a14.56,14.56,0,0,1,.14-4.37,33.92,33.92,0,0,1,1.08-4.77c.47-1.57,1-3.1,1.63-4.62s1.5-3,2.11-4.58c.05-.13.25,0,.18.08a21.92,21.92,0,0,0-1.85,4.64,40.24,40.24,0,0,0-1.21,4.59c-.32,1.56-.57,3.12-.79,4.69-.15,1-.24,2.12-.42,3.17a112.25,112.25,0,0,1,10.35-12,.1.1,0,0,1,.14.13,136.69,136.69,0,0,0-15,20.45l-.48.82c.82-.51,1.75-.91,2.52-1.34q2.14-1.2,4.31-2.37c1.4-.75,2.79-1.52,4.19-2.29.71-.4,1.42-.81,2.15-1.18a17.36,17.36,0,0,0,2.5-1.39c.12-.09.24.09.12.15-1.43.78-2.68,1.95-4.06,2.82s-2.78,1.73-4.22,2.53c-2.63,1.47-5.48,2.52-8.07,4q-2.69,4.71-5,9.65,2.36-1.51,4.8-2.88c1.05-.59,2.1-1.16,3.16-1.72a15.55,15.55,0,0,0,3-1.8.1.1,0,0,1,.13.14,27.62,27.62,0,0,1-5.68,4c-1.9,1.11-3.82,2.18-5.79,3.15q-2.37,5.19-4.28,10.58c-6.22,17.61-8.51,36.31-9.6,54.89-.32,5.54-.49,11.07-.56,16.61s.22,11.07.21,16.61c0,.16-.27.2-.29,0-.67-4.91-.78-9.9-1-14.85S405.46,411.4,405.57,406.37Z" style="fill: rgb(38, 50, 56); transform-origin: 424.259px 368.005px;" id="el2vdzrhpzkdt" class="animable"></path><path d="M432.43,326.62a72.84,72.84,0,0,0,7.85-4.06,83.89,83.89,0,0,0,7.46-4.74s.09,0,.05.07a63.36,63.36,0,0,1-7.16,5,72.75,72.75,0,0,1-8.11,3.89C432.41,326.84,432.32,326.66,432.43,326.62Z" style="fill: rgb(38, 50, 56); transform-origin: 440.09px 322.306px;" id="eld0flgod84wc" class="animable"></path><path d="M428.15,306.7c.22-.86.49-1.7.78-2.54a.07.07,0,0,1,0-.1l.58-1.42a.87.87,0,0,1,.07-.17c0-.09.07-.18.11-.27s.05,0,0,0l-.14.5c0,.09,0,.17-.08.27a70.05,70.05,0,0,0-2.19,10c0,.11-.18.11-.17,0A33,33,0,0,1,428.15,306.7Z" style="fill: rgb(38, 50, 56); transform-origin: 428.417px 307.606px;" id="el1bh4nbqhjq4" class="animable"></path><path d="M413.09,377.07c5.15-16,16.8-25.51,31.76-23.31s20,21.91,10,28.49-22.82-6.65-28.92-8.88S413.09,377.07,413.09,377.07Z" style="fill: rgb(119, 255, 192); transform-origin: 436.566px 368.757px;" id="elzwfwxkoa2ic" class="animable"></path><path d="M411.72,417.91c-.21-1.81-.4-3.62-.6-5.43q-.57-5.43-1.15-10.86c-.7-6.63-.91-13.2.95-19.66a30,30,0,0,1,9.65-15,24.61,24.61,0,0,1,5.7-3.48,14.4,14.4,0,0,1,6.53-4.91,29.22,29.22,0,0,1,10.07-1.69c.12,0,.14.19,0,.19a24.69,24.69,0,0,0-9.46,2,20.9,20.9,0,0,0-3.63,2.05,18.88,18.88,0,0,0-2,1.73,20.86,20.86,0,0,1,8.79-1.17,20.33,20.33,0,0,1,3.19.58,8.9,8.9,0,0,1,2.36-.55,14,14,0,0,1,3.17,0,23.64,23.64,0,0,1,6.28,1.74c.11,0,0,.22-.08.17a22.53,22.53,0,0,0-6.07-1.35,20.43,20.43,0,0,0-3,0,15.27,15.27,0,0,0-1.65.25,19.27,19.27,0,0,1,10.61,7.93c.06.1-.09.22-.16.11A17.6,17.6,0,0,0,438,362.84c-.33,0-.66,0-1,0a12.85,12.85,0,0,1,.36,1.42c.2.72.43,1.42.68,2.12a35.6,35.6,0,0,0,1.79,4.22,34.89,34.89,0,0,0,2.35,4,20.55,20.55,0,0,0,3,3.75.1.1,0,1,1-.14.13c-1.05-1.23-2.23-2.33-3.22-3.62a29.71,29.71,0,0,1-2.55-3.9,28.44,28.44,0,0,1-1.91-4.3c-.28-.79-.52-1.58-.73-2.38a5.81,5.81,0,0,1-.3-1.48,20.17,20.17,0,0,0-5.12.63c1.15,3.47,2.37,7.1,4.81,9.91.08.1-.08.22-.16.12a43.29,43.29,0,0,1-3.19-4.75,19.43,19.43,0,0,1-2-5.15,23.9,23.9,0,0,0-8,4,28.14,28.14,0,0,0-9.47,13.88,46.61,46.61,0,0,0-1.65,18.2c.61,7.71,1.61,15.43,1.93,23.16,0,.51-.74.79-.92.24A27.52,27.52,0,0,1,411.72,417.91Z" style="fill: rgb(38, 50, 56); transform-origin: 430.54px 390.11px;" id="elwqclg9c7yi" class="animable"></path><path d="M421.44,365.65a8.94,8.94,0,0,1,1.44-1.76c.53-.58,1.07-1.14,1.65-1.67a13.87,13.87,0,0,1,3.86-2.51.1.1,0,0,1,.07.18,11.08,11.08,0,0,0-3.79,2.59c-.55.53-1.06,1.1-1.56,1.67a10.15,10.15,0,0,1-1.47,1.66C421.54,365.88,421.38,365.77,421.44,365.65Z" style="fill: rgb(38, 50, 56); transform-origin: 424.964px 362.771px;" id="el9nfubt3akh7" class="animable"></path><path d="M445.46,367.77a44.73,44.73,0,0,1,4,3.94,26.3,26.3,0,0,1,3.18,4.57c0,.05-.05.09-.08.05a59,59,0,0,0-7.19-8.41C445.25,367.83,445.36,367.68,445.46,367.77Z" style="fill: rgb(38, 50, 56); transform-origin: 448.979px 372.044px;" id="elx9n5h9oe7g" class="animable"></path><path d="M429.58,368.52a10.91,10.91,0,0,0,1.21,2.59,17.44,17.44,0,0,0,1.73,2.2c0,.05,0,.11-.08.07a9.81,9.81,0,0,1-3-4.79C429.37,368.47,429.54,368.4,429.58,368.52Z" style="fill: rgb(38, 50, 56); transform-origin: 430.972px 370.925px;" id="elr8k3e48hed9" class="animable"></path><polygon points="389.96 409.94 391.01 422.44 394.24 460.57 428.83 460.57 432.06 422.44 433.11 409.94 389.96 409.94" style="fill: rgb(69, 90, 100); transform-origin: 411.535px 435.255px;" id="el3a200e1hire" class="animable"></polygon><polygon points="389.96 409.94 391.01 422.44 432.06 422.44 433.11 409.94 389.96 409.94" style="fill: rgb(38, 50, 56); transform-origin: 411.535px 416.19px;" id="eldn5f2lqi45r" class="animable"></polygon><g id="elhmkidkwah4m"><rect x="386.56" y="404.93" width="49.94" height="11.99" style="fill: rgb(69, 90, 100); transform-origin: 411.53px 410.925px; transform: rotate(180deg);" class="animable"></rect></g></g><g id="freepik--Character--inject-60" class="animable animator-active" style="transform-origin: 166.825px 286.46px;"><path d="M178.39,461c-2.31.75-68.31-.11-70.8-1.74-1-.6-1.5-64.88-1.5-64.88l44.14.45-1.67,43s25.12,11.62,27.67,13.7S180.71,460.28,178.39,461Z" style="fill: rgb(247, 169, 160); transform-origin: 142.76px 427.827px;" id="el4wsf9mfsit3" class="animable"></path><path d="M158.56,442.36q-.26-.08-.27-.15Z" style="fill: rgb(119, 255, 192); transform-origin: 158.425px 442.285px;" id="ela7piwpr1ej5" class="animable"></path><path d="M178.39,461c-2.31.74-68.3-.11-70.79-1.74-.33-.21-.61-8-.84-18,9.66,3.42,48.42,11.44,56.41,10.82,7.19-.56.68-6.35-1.17-7.88,6.43,3.08,13,6.35,14.23,7.36C178.76,453.62,180.71,460.28,178.39,461Z" style="fill: rgb(38, 50, 56); transform-origin: 143.093px 451.265px;" id="elddxxwt1w14e" class="animable"></path><path d="M92.54,204.3s9.91,111.52,11.53,120c.37,1.93.6,12.47.75,26,.35,29.56.14,82.88.14,82.88h46.52S150.1,340.85,148,323.85,132.82,204.3,132.82,204.3Z" style="fill: rgb(55, 71, 79); transform-origin: 122.01px 318.74px;" id="ellvvp6d8kkz" class="animable"></path><path d="M149.38,425.12c-7.26-.15-5.17-.21-12.43-.28-3.56,0-26.9-.23-30.22.32a.07.07,0,0,0,0,.14c3.32.55,26.66.35,30.22.32,7.26-.07,5.17-.13,12.43-.28A.11.11,0,0,0,149.38,425.12Z" style="fill: rgb(38, 50, 56); transform-origin: 128.075px 425.236px;" id="elb1chx74sqog" class="animable"></path><path d="M113.8,372.32l-.15-20.25c-.05-6.53,0-13.07-.35-19.6-.63-13.22-3.31-26.22-5.22-39.29s-3.5-26.2-4.94-39.34c-1.62-14.74-3-29.5-4.56-44.25a.08.08,0,0,0-.16,0c2.2,26.33,4.64,52.66,8.29,78.84q1.35,9.76,3,19.49c1.09,6.57,2.17,13.14,2.68,19.78s.59,13,.66,19.53q.11,10.11.2,20.23c.15,15,.29,38,.44,53a.23.23,0,0,0,.45,0C114,407.11,113.9,385.68,113.8,372.32Z" style="fill: rgb(38, 50, 56); transform-origin: 106.28px 315.076px;" id="elv27b46rbtj" class="animable"></path><path d="M82.73,204.3s19.72,111.52,21.34,120c.37,1.93.6,12.47.75,26v0L127,204.3Z" style="fill: rgb(38, 50, 56); transform-origin: 104.865px 277.3px;" id="elx8fn5t5ribo" class="animable"></path><path d="M122.7,468.43c-2.38.53-68-6.5-70.33-8.35-.9-.69,4.57-64.74,4.57-64.74l43.91,4.57-5.68,42.66s23.91,13.93,26.26,16.24S125.07,467.92,122.7,468.43Z" style="fill: rgb(247, 169, 160); transform-origin: 88.1147px 431.899px;" id="elgoiz28p590w" class="animable"></path><path d="M104.7,448c-.17-.07-.25-.12-.26-.18Z" style="fill: rgb(119, 255, 192); transform-origin: 104.57px 447.91px;" id="el87y249epu0m" class="animable"></path><path d="M122.7,468.44c-2.38.53-68-6.51-70.33-8.36-.32-.25.17-8.58.94-19.19,10.28,4.56,46.59,15.81,54.45,16,5.43.11,3.41-3.5,1.36-6,5.71,3.45,11.24,6.89,12.31,7.95C123.75,461.1,125.07,467.92,122.7,468.44Z" style="fill: rgb(38, 50, 56); transform-origin: 88.1111px 454.679px;" id="elkgokswqo2ui" class="animable"></path><path d="M98.23,435.74l-46.48-2s12.69-102,12.92-108.26c.35-9.32,4.82-47.78,8.58-78.92,0,0-7.12-16.86,6.2-42.33h53.41s-3.58,24.24-9.71,39.6a71.32,71.32,0,0,0-11.87,5.42s-5.32,69.44-5.52,78.1C105.37,344.5,98.23,435.74,98.23,435.74Z" style="fill: rgb(55, 71, 79); transform-origin: 92.305px 319.985px;" id="el23dhi80kfng" class="animable"></path><path d="M97,427.22c-7.24-.45-5.16-.42-12.41-.8-3.54-.19-26.86-1.38-30.2-1a.08.08,0,0,0,0,.15c3.3.69,26.63,1.47,30.18,1.59,7.26.24,5.18.09,12.44.25A.11.11,0,0,0,97,427.22Z" style="fill: rgb(38, 50, 56); transform-origin: 75.6989px 426.378px;" id="elj85pyt8i8w" class="animable"></path><path d="M125.18,242.81a88.64,88.64,0,0,0-13.9,6.47.16.16,0,0,0,.13.29c4.68-2,9.45-3.93,14-6.2A.31.31,0,0,0,125.18,242.81Z" style="fill: rgb(38, 50, 56); transform-origin: 118.373px 246.191px;" id="el1j8iumzt6rm" class="animable"></path><path d="M126.67,210.68c0-.17-.3-.2-.3,0,0,5.56-.32,10.45-.78,15.65-.22,2.41-2.16,15.74-6.35,14.77-.7-.16-1-.85-1.16-1.91a16.43,16.43,0,0,1,.55-4.09c.47-2.79.84-5.59,1.08-8.4a76.35,76.35,0,0,0-.17-15.78.14.14,0,0,0-.27,0A146.67,146.67,0,0,1,118,232.68c-.53,3.47-2.27,8.69,1.35,9.22s6.09-8.2,6.54-10.59A80.53,80.53,0,0,0,126.67,210.68Z" style="fill: rgb(38, 50, 56); transform-origin: 122.058px 226.232px;" id="elcgimkxq7515" class="animable"></path><path d="M119.36,241.43a23.07,23.07,0,0,0-1,2.76,6.38,6.38,0,0,0-.39,2.27.16.16,0,0,0,.29.07,8.42,8.42,0,0,0,1-2.21c.31-.86.65-1.71.94-2.57A.46.46,0,0,0,119.36,241.43Z" style="fill: rgb(38, 50, 56); transform-origin: 119.087px 243.91px;" id="elwk3ffdgk0pj" class="animable"></path><path d="M60.36,419c5.31-52.64,12.58-117.1,18.53-169.81l.09-.82a18.15,18.15,0,0,0-.57-2.34c-2.36-8.72-1.33-18,1.1-26.58a95.09,95.09,0,0,1,4.68-12.55,94.46,94.46,0,0,0-4.44,12.62c-2.24,8.56-3.13,17.73-.73,26.34a15.4,15.4,0,0,1,.61,2.52l-.07.84C74.07,302.06,66.77,366.46,60.36,419Z" style="fill: rgb(38, 50, 56); transform-origin: 72.275px 312.95px;" id="elw6kozrhom2d" class="animable"></path><path d="M133,134.1c.31,3.51.62,7,.77,10.56.1,2.16.05,4.28-.06,6.41a13.86,13.86,0,0,1-2.53,2.06c0-.54.07-1.08.09-1.61a74.28,74.28,0,0,0-.05-7.61c0-.09-.12-.07-.12,0,0,2.62-.15,5.26-.35,7.87q-.07.85-.18,1.71a19.55,19.55,0,0,1-2.71,1.34c.06-.62.11-1.25.17-1.86.13-1.44.22-2.88.28-4.33a76.21,76.21,0,0,0-.17-8.55c0-.12-.17-.09-.16,0,0,2.93,0,5.87-.2,8.8-.07,1.38-.17,2.77-.3,4.16-.06.66-.15,1.32-.23,2a32.69,32.69,0,0,1-5.29,1.46c-5.15,1-10.6.21-15.63-1.19a28.29,28.29,0,0,1-11.82-6.49A26.62,26.62,0,0,0,97.83,142c0-.07-.08-.12-.11-.05-.75,1.52-1.55,3-2.42,4.45-.4.67-.84,1.33-1.28,2l-.15-.14c-.32-.33-.66-.67-1-1A43.31,43.31,0,0,0,95.15,143a37.7,37.7,0,0,0,2.49-6.35.11.11,0,1,0-.2-.09c-1,2-1.84,4-2.82,6-.69,1.4-1.46,2.76-2.19,4.14a5.66,5.66,0,0,1-1.55-4.16,10.82,10.82,0,0,1,1.42-3.66,40.3,40.3,0,0,0,1.77-4c1.09-2.79,4.59-24.51,12.07-23.82,0-.07,8.92-9.51,19.88-3.11,12.17,7.11,11.16,33.73,10.79,36.58a11.19,11.19,0,0,1-2.42,5.71c.08-1.8,0-3.61,0-5.37-.17-3.65-.67-7.23-1.2-10.84A.09.09,0,0,0,133,134.1Z" style="fill: rgb(119, 255, 192); transform-origin: 113.937px 131.342px;" id="elxzf0oyqqoum" class="animable"></path><g id="el17aipdj4q05"><path d="M133,134.1c.31,3.51.62,7,.77,10.56.1,2.16.05,4.28-.06,6.41a13.86,13.86,0,0,1-2.53,2.06c0-.54.07-1.08.09-1.61a74.28,74.28,0,0,0-.05-7.61c0-.09-.12-.07-.12,0,0,2.62-.15,5.26-.35,7.87q-.07.85-.18,1.71a19.55,19.55,0,0,1-2.71,1.34c.06-.62.11-1.25.17-1.86.13-1.44.22-2.88.28-4.33a76.21,76.21,0,0,0-.17-8.55c0-.12-.17-.09-.16,0,0,2.93,0,5.87-.2,8.8-.07,1.38-.17,2.77-.3,4.16-.06.66-.15,1.32-.23,2a32.69,32.69,0,0,1-5.29,1.46c-5.15,1-10.6.21-15.63-1.19a28.29,28.29,0,0,1-11.82-6.49A26.62,26.62,0,0,0,97.83,142c0-.07-.08-.12-.11-.05-.75,1.52-1.55,3-2.42,4.45-.4.67-.84,1.33-1.28,2l-.15-.14c-.32-.33-.66-.67-1-1A43.31,43.31,0,0,0,95.15,143a37.7,37.7,0,0,0,2.49-6.35.11.11,0,1,0-.2-.09c-1,2-1.84,4-2.82,6-.69,1.4-1.46,2.76-2.19,4.14a5.66,5.66,0,0,1-1.55-4.16,10.82,10.82,0,0,1,1.42-3.66,40.3,40.3,0,0,0,1.77-4c1.09-2.79,4.59-24.51,12.07-23.82,0-.07,8.92-9.51,19.88-3.11,12.17,7.11,11.16,33.73,10.79,36.58a11.19,11.19,0,0,1-2.42,5.71c.08-1.8,0-3.61,0-5.37-.17-3.65-.67-7.23-1.2-10.84A.09.09,0,0,0,133,134.1Z" style="opacity: 0.6; transform-origin: 113.937px 131.342px;" class="animable"></path></g><path d="M108.23,156.44c3.79,12.38,23.36,44,36.07,46.66,10.23,2.16,38.14-.29,45.53-1.63,2.48-.46-1.88-29.56-4.8-29.56-6.88,0-28.68,7.84-34.57,5.69-2.32-.84-16-12.35-32.41-26.4C111.69,145.76,106,149.05,108.23,156.44Z" style="fill: rgb(247, 169, 160); transform-origin: 149.15px 176.226px;" id="elkvuzi2cy1tg" class="animable"></path><path d="M188,201.71c3.41-.24,19-2.71,23.12-4.36s15.82-7.28,14.88-10.61-4.49-1.94-4.49-1.94,4.55-3.16,3.3-6.42-6.7-.93-6.7-.93,4.43-3.58,2.95-6.74-6.57.09-6.57.09,4.21-3.09,1.89-5.18c-2.79-2.51-9.89,4-14.63,5.54-1.08.33-22.31,5.26-22.31,5.26Z" style="fill: rgb(247, 169, 160); transform-origin: 202.747px 183.38px;" id="elnuch409py6m" class="animable"></path><path d="M214.89,170.53c-5.24,4.81-8.37,6-15.26,7.27a.11.11,0,0,0,0,.22c6.86-.62,11-1.56,15.48-7.25C215.35,170.49,215.13,170.3,214.89,170.53Z" style="fill: rgb(38, 50, 56); transform-origin: 207.367px 174.224px;" id="elvxrmtkma52c" class="animable"></path><path d="M218.47,177.06c-5.88,4.53-9.26,5.86-16.38,7.7-.1,0-.06.2,0,.19,7.14-1.23,11.24-2.27,16.52-7.56C218.89,177.15,218.74,176.85,218.47,177.06Z" style="fill: rgb(38, 50, 56); transform-origin: 210.395px 180.97px;" id="el4pnwhi7fwky" class="animable"></path><path d="M221.1,184.88c-6,4-9.65,5.59-16.79,6.5a.13.13,0,0,0,0,.26c7.37-.21,11.93-2.2,16.87-6.56C221.54,184.78,221.48,184.63,221.1,184.88Z" style="fill: rgb(38, 50, 56); transform-origin: 212.8px 188.197px;" id="elc6sspzuyj48" class="animable"></path><path d="M175,177.14s5.33-7.14,8.37-9.77,17.94-8.22,19.34-5.07c1.79,4.07-6.17,9-10.39,10.9,0,0,4.17,9.41-.79,14.19S175,177.14,175,177.14Z" style="fill: rgb(247, 169, 160); transform-origin: 188.984px 174.846px;" id="elgex2d5840c6" class="animable"></path><path d="M202.81,163.58c-1,4.89-6.73,7-10.69,9.19a.41.41,0,0,0-.1.67c1.48,4.06,2.4,10.22-.23,13.95-.07.11.07.24.16.14,3.36-3.63,3-9.75,1.05-14.09,4.09-2.15,9.71-4.55,9.86-9.85A0,0,0,0,0,202.81,163.58Z" style="fill: rgb(38, 50, 56); transform-origin: 197.316px 175.573px;" id="elfm1waa6vqv" class="animable"></path><path d="M174.19,171.91l-.19,36s-21.83-.62-31.7-4.1-28-29.25-33.31-41-2.47-22.06,11.52-10.94,29.78,24.52,30.25,24.78S174.19,171.91,174.19,171.91Z" style="fill: rgb(199, 199, 199); transform-origin: 140.34px 177.509px;" id="eldwoezqpozq9" class="animable"></path><path d="M167,190.44c0-2.58.12-12.85.37-15.37,0-.07.1,0,.11,0,.24,2.55.33,12.88.32,15.46,0,5.16,0,10.35-.35,15.48a.08.08,0,1,1-.15,0C166.89,200.86,167,195.63,167,190.44Z" style="fill: rgb(38, 50, 56); transform-origin: 167.394px 190.578px;" id="elef9h3szpgvr" class="animable"></path><g id="el2rcg19ivz5b"><path d="M159.92,207c-6.22-.61-13.15-1.59-17.62-3.17-9.88-3.48-28-29.26-33.3-41-4.51-10-3.13-19,6.09-14.49Z" style="opacity: 0.1; transform-origin: 133.215px 177.072px;" class="animable"></path></g><path d="M79.45,204.26c6.55.51,53.37,0,53.37,0l-2.59-13.9s4-6.73,2.8-12.88c-.77-3.81-5.22-11.05-9.27-17-.06-.07-.11-.16-.17-.23-3.27-4.8-6.24-8.7-6.76-9.22-4.36-4.49-11.13-5.17-17.1.62h0a1.14,1.14,0,0,0-.16.15c-.19.18-.38.38-.57.58a33.64,33.64,0,0,0-4.82,7.27l-.21.4a135.6,135.6,0,0,0-8.11,21.48c0,.1-.06.19-.09.28C80.46,199.56,79.45,204.26,79.45,204.26Z" style="fill: rgb(199, 199, 199); transform-origin: 106.352px 175.986px;" id="eljs97pwxytye" class="animable"></path><path d="M128.44,166.09a11.62,11.62,0,0,1,1.26,2.42,13.14,13.14,0,0,1,.41,1.3,5.14,5.14,0,0,1,.2,1.36c-.4-.83-.76-1.64-1.09-2.48A16,16,0,0,1,128.44,166.09Z" style="fill: rgb(38, 50, 56); transform-origin: 129.375px 168.63px;" id="el5vp9e5ruhnj" class="animable"></path><path d="M113.53,189.6a50.78,50.78,0,0,1,7.4.17c1.22.13,2.43.33,3.63.54.61.11,1.21.2,1.81.28a7.74,7.74,0,0,0,1.92.09,0,0,0,0,1,0,.09,13.82,13.82,0,0,1-1.8.22,12.89,12.89,0,0,1-1.76-.08c-1.24-.13-2.47-.31-3.71-.45-2.49-.28-5-.56-7.5-.65A.11.11,0,0,1,113.53,189.6Z" style="fill: rgb(38, 50, 56); transform-origin: 120.869px 190.265px;" id="ellzzzj6p6d2" class="animable"></path><path d="M107.81,192.61a50.93,50.93,0,0,1,6-1.14c1-.14,2-.21,3-.25l1.46,0c.53,0,1.07.06,1.6,0,.06,0,.07.08,0,.09-.51,0-1,.14-1.51.2l-1.52.17c-1,.12-2,.25-3,.36-2,.21-4,.45-6,.73A.08.08,0,0,1,107.81,192.61Z" style="fill: rgb(38, 50, 56); transform-origin: 113.832px 191.996px;" id="elup9eogeiutf" class="animable"></path><path d="M105.67,149.13c.12,1.11,4.42,8.7,9.36,9.05,1.61.12,2.62-8.64,2.62-8.64l.22-.63,3.11-8.8-9.82-8.1-1.43-1.08s-.69,2.46-1.52,5.54l-.12.44c0,.17-.1.34-.14.5-.13.46-.26.93-.38,1.4s-.19.7-.27,1.08L107,141A61,61,0,0,0,105.67,149.13Z" style="fill: rgb(247, 169, 160); transform-origin: 113.325px 144.556px;" id="eli9pyrknlldc" class="animable"></path><path d="M108.21,136.47a18.73,18.73,0,0,0,9.66,12.44l3.11-8.8-9.82-8.1-1.43-1.08S109,133.39,108.21,136.47Z" style="fill: rgb(38, 50, 56); transform-origin: 114.595px 139.92px;" id="eld5jazi5cvpc" class="animable"></path><path d="M134.5,125.27c2.91,16.13-6.43,19.69-9.91,20.32-3.16.56-14,2.09-18.54-13.66s2-22.2,9.17-23.87S131.59,109.13,134.5,125.27Z" style="fill: rgb(247, 169, 160); transform-origin: 119.801px 126.771px;" id="el5zm45umaaix" class="animable"></path><path d="M131.72,122.89a8.47,8.47,0,0,1-1.13-.06,1.76,1.76,0,0,1-1.14-.28.56.56,0,0,1-.11-.7,1.44,1.44,0,0,1,1.35-.56,2.16,2.16,0,0,1,1.44.54A.62.62,0,0,1,131.72,122.89Z" style="fill: rgb(119, 255, 192); transform-origin: 130.789px 122.083px;" id="el4ksr5qlahj3" class="animable"></path><g id="elyl0q2xa1c6"><path d="M131.72,122.89a8.47,8.47,0,0,1-1.13-.06,1.76,1.76,0,0,1-1.14-.28.56.56,0,0,1-.11-.7,1.44,1.44,0,0,1,1.35-.56,2.16,2.16,0,0,1,1.44.54A.62.62,0,0,1,131.72,122.89Z" style="opacity: 0.6; transform-origin: 130.789px 122.083px;" class="animable"></path></g><path d="M120.61,124.61c.37-.11.7-.27,1.06-.41a1.86,1.86,0,0,0,1-.61.59.59,0,0,0-.11-.71,1.46,1.46,0,0,0-1.46-.11,2.11,2.11,0,0,0-1.2,1A.62.62,0,0,0,120.61,124.61Z" style="fill: rgb(119, 255, 192); transform-origin: 121.298px 123.625px;" id="elu1xrweygyme" class="animable"></path><g id="elkcn0nori54"><path d="M120.61,124.61c.37-.11.7-.27,1.06-.41a1.86,1.86,0,0,0,1-.61.59.59,0,0,0-.11-.71,1.46,1.46,0,0,0-1.46-.11,2.11,2.11,0,0,0-1.2,1A.62.62,0,0,0,120.61,124.61Z" style="opacity: 0.6; transform-origin: 121.298px 123.625px;" class="animable"></path></g><path d="M123.8,128.18s-.07.06-.06.11c.23,1.09.31,2.38-.61,2.93,0,0,0,.07,0,.05C124.33,130.88,124.2,129.17,123.8,128.18Z" style="fill: rgb(38, 50, 56); transform-origin: 123.606px 129.727px;" id="elvlpzrq0h4" class="animable"></path><path d="M122.61,127.21c-1.79.18-1.28,3.75.38,3.58S124.11,127.05,122.61,127.21Z" style="fill: rgb(38, 50, 56); transform-origin: 122.747px 129px;" id="el3qrworpxg1i" class="animable"></path><path d="M121.94,127.49c-.28.25-.54.65-.91.74s-.81-.22-1.14-.54c0,0-.06,0-.06,0,.09.68.45,1.35,1.2,1.35s1.07-.68,1.15-1.39C122.19,127.57,122.05,127.4,121.94,127.49Z" style="fill: rgb(38, 50, 56); transform-origin: 121.005px 128.252px;" id="elheo14aiavh" class="animable"></path><path d="M129.91,127.07s.1,0,.1.09c.11,1.11.43,2.36,1.48,2.6,0,0,0,.06,0,.06C130.24,129.81,129.84,128.14,129.91,127.07Z" style="fill: rgb(38, 50, 56); transform-origin: 130.696px 128.445px;" id="el5fgk5yip98k" class="animable"></path><path d="M130.75,125.79c1.76-.38,2.37,3.17.74,3.52S129.27,126.1,130.75,125.79Z" style="fill: rgb(38, 50, 56); transform-origin: 131.171px 127.548px;" id="el3tqk6ujoqg2" class="animable"></path><path d="M131.53,125.89c.31.14.65.43,1,.4s.61-.48.79-.89c0,0,.06,0,.07,0,.13.67,0,1.42-.6,1.66s-1.11-.28-1.39-.93C131.34,126,131.4,125.83,131.53,125.89Z" style="fill: rgb(38, 50, 56); transform-origin: 132.406px 126.26px;" id="ellkz6gi3po4" class="animable"></path><path d="M125,137.27c.29.23.59.56,1,.56a3,3,0,0,0,1.16-.39s.08,0,.06.05a1.52,1.52,0,0,1-1.35.74,1.19,1.19,0,0,1-1-.9C124.83,137.26,124.92,137.23,125,137.27Z" style="fill: rgb(38, 50, 56); transform-origin: 126.042px 137.741px;" id="eluppopzcfz3d" class="animable"></path><path d="M129,132.57s.48,1.61.6,2.39c0,.07-.17.14-.43.19h0a3.75,3.75,0,0,1-3.8-.83c-.07-.07,0-.16.1-.13a5.57,5.57,0,0,0,3.52.45c0-.22-.92-2.73-.8-2.76A7,7,0,0,1,130,132c-.9-3.39-2.34-6.61-3.19-10a.1.1,0,0,1,.19-.08,56.45,56.45,0,0,1,3.9,10.62C131,133,129.29,132.65,129,132.57Z" style="fill: rgb(38, 50, 56); transform-origin: 128.123px 128.605px;" id="eljaeckvuqhw" class="animable"></path><path d="M107.37,132.39c3.08,0,3-7,3-7S123,121.6,122.84,111A17.93,17.93,0,0,0,133,119.59s-1.86-11.47-11.27-12.59c0,0-11.84-2.75-17.12,7S105.31,132.38,107.37,132.39Z" style="fill: rgb(119, 255, 192); transform-origin: 117.743px 119.516px;" id="elcv1r9adgsvc" class="animable"></path><path d="M122.79,110.17a11.75,11.75,0,0,1,0,4.87,12,12,0,0,1-1.92,4.54,9,9,0,0,1-.77,1l-.39.48-.45.43c-.31.28-.6.57-.92.83s-.67.48-1,.72l-.51.34-.54.29-1.09.58c-.75.31-1.52.58-2.28.84.7-.41,1.43-.75,2.12-1.16l1-.65.5-.33.46-.37c.31-.26.61-.51.93-.75s.55-.56.83-.83l.42-.42.37-.46a9.14,9.14,0,0,0,.71-.93,13.92,13.92,0,0,0,2-4.26,15.35,15.35,0,0,0,.45-2.34A14.74,14.74,0,0,0,122.79,110.17Z" style="fill: rgb(119, 255, 192); transform-origin: 117.983px 117.63px;" id="el78o3ej1qqak" class="animable"></path><g id="elvqx55ark3tr"><g style="opacity: 0.6; transform-origin: 117.743px 119.516px;" class="animable"><path d="M107.37,132.39c3.08,0,3-7,3-7S123,121.6,122.84,111A17.93,17.93,0,0,0,133,119.59s-1.86-11.47-11.27-12.59c0,0-11.84-2.75-17.12,7S105.31,132.38,107.37,132.39Z" id="ellaaode72a2e" class="animable" style="transform-origin: 117.743px 119.516px;"></path><path d="M122.79,110.17a11.75,11.75,0,0,1,0,4.87,12,12,0,0,1-1.92,4.54,9,9,0,0,1-.77,1l-.39.48-.45.43c-.31.28-.6.57-.92.83s-.67.48-1,.72l-.51.34-.54.29-1.09.58c-.75.31-1.52.58-2.28.84.7-.41,1.43-.75,2.12-1.16l1-.65.5-.33.46-.37c.31-.26.61-.51.93-.75s.55-.56.83-.83l.42-.42.37-.46a9.14,9.14,0,0,0,.71-.93,13.92,13.92,0,0,0,2-4.26,15.35,15.35,0,0,0,.45-2.34A14.74,14.74,0,0,0,122.79,110.17Z" id="elqxt9ykyr0pj" class="animable" style="transform-origin: 117.983px 117.63px;"></path></g></g><path d="M107.09,137.88a3.26,3.26,0,0,0,.77.13,2.7,2.7,0,0,0,.77,0,2.27,2.27,0,0,0,.92-.39,2.93,2.93,0,0,0,.57-.53,3.14,3.14,0,0,0,.53-1l-1.3-4.28s-4-4.76-6.23-3.28S104.28,137.13,107.09,137.88Z" style="fill: rgb(247, 169, 160); transform-origin: 106.524px 133.141px;" id="el5j3k1gk9oe" class="animable"></path><path d="M104.13,130.52s0,.06,0,.08c2,.59,3.14,2.26,4,4a1.52,1.52,0,0,0-2.31-.21.06.06,0,0,0,.06.1,1.69,1.69,0,0,1,1.92.42,8.12,8.12,0,0,1,1,1.43c.11.16.41,0,.32-.15l0,0C109,133.75,106.76,130.53,104.13,130.52Z" style="fill: rgb(38, 50, 56); transform-origin: 106.633px 133.463px;" id="elkdou27xm5h" class="animable"></path><path d="M107.25,137.18a.76.76,0,1,0,.51-1A.77.77,0,0,0,107.25,137.18Z" style="fill: rgb(255, 255, 255); transform-origin: 107.963px 136.913px;" id="elff16vlwrx5j" class="animable"></path><path d="M105.59,136.18a.55.55,0,0,0,.67.36.54.54,0,1,0-.31-1A.54.54,0,0,0,105.59,136.18Z" style="fill: rgb(255, 255, 255); transform-origin: 106.173px 136.01px;" id="el1d3u66thxvx" class="animable"></path><path d="M155.6,161.22a21.87,21.87,0,1,1-30.82-2.7A21.91,21.91,0,0,1,155.6,161.22Zm-8.93,7.49a10.22,10.22,0,1,0-1.26,14.4A10.23,10.23,0,0,0,146.67,168.71Z" style="fill: rgb(119, 255, 192); transform-origin: 138.841px 175.279px;" id="eli9is3ioofy" class="animable"></path><path d="M154.26,168.69l127.64-9.75s-7.68,21.22-19.79,26.72c-13.91,6.31-71.78,3.52-71.78,3.52a6.44,6.44,0,0,1-4.67-2l-3.94-4.11a6.4,6.4,0,0,0-4.39-2l-23.22-.9Z" style="fill: rgb(119, 255, 192); transform-origin: 218.005px 174.367px;" id="ellv74hfxc8ki" class="animable"></path><g id="el5fp73uwwzuv"><g style="opacity: 0.2; transform-origin: 199.435px 175.279px;" class="animable"><path d="M155.6,161.22a21.87,21.87,0,1,1-30.82-2.7A21.91,21.91,0,0,1,155.6,161.22Zm-8.93,7.49a10.22,10.22,0,1,0-1.26,14.4A10.23,10.23,0,0,0,146.67,168.71Z" id="el5l5e5ajp5er" class="animable" style="transform-origin: 138.841px 175.279px;"></path><path d="M154.26,168.69l127.64-9.75s-7.68,21.22-19.79,26.72c-13.91,6.31-71.78,3.52-71.78,3.52a6.44,6.44,0,0,1-4.67-2l-3.94-4.11a6.4,6.4,0,0,0-4.39-2l-23.22-.9Z" id="eld1c8iqqo5n5" class="animable" style="transform-origin: 218.005px 174.367px;"></path></g></g><path d="M164.82,235.62a21.87,21.87,0,1,1,15.52-26.76A21.89,21.89,0,0,1,164.82,235.62Zm-8.25-31a10.22,10.22,0,1,0,12.51,7.25A10.23,10.23,0,0,0,156.57,204.61Z" style="fill: rgb(119, 255, 192); transform-origin: 159.203px 214.483px;" id="elgrbvbai6rgt" class="animable"></path><path d="M173.46,205.66l81.39-98.8s-21.77-5.93-33.24.82c-13.16,7.74-44.16,56.69-44.16,56.69a6.43,6.43,0,0,0-1.07,5l1.11,5.59a6.46,6.46,0,0,1-.91,4.73L164,199.16Z" style="fill: rgb(119, 255, 192); transform-origin: 209.425px 155.056px;" id="ellucd5ppdnsk" class="animable"></path><g id="eljydeqp92k8h"><g style="opacity: 0.1; transform-origin: 196.093px 170.402px;" class="animable"><path d="M164.82,235.62a21.87,21.87,0,1,1,15.52-26.76A21.89,21.89,0,0,1,164.82,235.62Zm-8.25-31a10.22,10.22,0,1,0,12.51,7.25A10.23,10.23,0,0,0,156.57,204.61Z" id="elngvsq70vme8" class="animable" style="transform-origin: 159.203px 214.483px;"></path><path d="M173.46,205.66l81.39-98.8s-21.77-5.93-33.24.82c-13.16,7.74-44.16,56.69-44.16,56.69a6.43,6.43,0,0,0-1.07,5l1.11,5.59a6.46,6.46,0,0,1-.91,4.73L164,199.16Z" id="elncgffg2rf7d" class="animable" style="transform-origin: 209.425px 155.056px;"></path></g></g><g id="eljzd611op86"><path d="M190.58,172.43a4.26,4.26,0,0,1-7.56,3.92,4.26,4.26,0,0,1,7.56-3.92Zm0,0a3.81,3.81,0,0,0-6.76,3.51,3.81,3.81,0,0,0,6.76-3.51Z" style="opacity: 0.2; transform-origin: 186.8px 174.39px;" class="animable"></path></g><path d="M237.89,107.23c-6.68,1-13.13,3.45-17.92,8.2s-9.1,10-13.59,15.12c-3,3.43-6,6.85-9.06,10.2A176.38,176.38,0,0,1,213.86,119c3.1-3.38,6.36-6.93,10.6-8.91a28.51,28.51,0,0,1,13.43-2.85Z" style="fill: rgb(255, 255, 255); transform-origin: 217.605px 123.987px;" id="elh4ge5jwu1bb" class="animable"></path><path d="M141.24,217.67c-2.29-9.43,4.53-19.6,13.94-21.56a21.2,21.2,0,0,1,6.45-.5c-11.93.38-21.52,9.93-20.39,22.06Z" style="fill: rgb(255, 255, 255); transform-origin: 151.212px 206.61px;" id="eldjg6u5fem" class="animable"></path><path d="M122.66,165.44c3.38-7,12.05-10.75,19.56-9.16-7.51-.09-15,3.06-19.56,9.16Z" style="fill: rgb(255, 255, 255); transform-origin: 132.44px 160.679px;" id="elzskqxg44q9" class="animable"></path><path d="M98.1,153.1c-11.52,13.38-34,45.42-27.84,53.3,10.13,13,35.81,25.41,43.9,28,3.52,1.14,17.45-23.89,14.21-26.17-3.89-2.74-31.65-13.54-31.39-15.95.15-1.37,4-12.65,7.49-27.22C108.57,148.16,103.59,146.72,98.1,153.1Z" style="fill: rgb(247, 169, 160); transform-origin: 99.0327px 192.02px;" id="elwyo2vmumoic" class="animable"></path><path d="M115.55,205.79s11-2.64,18.2-4c4-.78,11.09-1.48,14.32-.69,4.83,1.18,24.28,9.21,22.44,14-1.67,4.3-17.51-4.72-17.51-4.72s16.78,7.69,13.82,12.51-19.5-7.76-19.5-7.76,17.07,8.29,13.22,12.77c-2.9,3.39-18.52-7.15-18.52-7.15s14.62,7.22,11.78,10.84c-3.13,4-18.16-4.84-18.16-4.84-8.75,8-16.17,8.54-21.48,7.7C112.88,234.2,115.55,205.79,115.55,205.79Z" style="fill: rgb(247, 169, 160); transform-origin: 142.223px 217.747px;" id="eloewh270qthh" class="animable"></path><path d="M147.37,207.3c2,.83,4,1.66,6,2.67s3.81,2.08,5.63,3.26a36.94,36.94,0,0,1,6.65,5.28c-3.82-3.3-10.65-7-12.57-8s-3.79-2.11-5.71-3.12C147.28,207.35,147.32,207.28,147.37,207.3Z" style="fill: rgb(38, 50, 56); transform-origin: 156.483px 212.903px;" id="eluxuuh7k5q6d" class="animable"></path><path d="M143.61,214.18c3,1,8.63,3.75,14.53,7.68.17.12.06.17-.13.07-2.41-1.35-12.3-6.35-14.44-7.69C143.54,214.21,143.57,214.17,143.61,214.18Z" style="fill: rgb(38, 50, 56); transform-origin: 150.891px 218.081px;" id="el834eebqa2v" class="animable"></path><path d="M139.31,219.5a47.3,47.3,0,0,1,10.54,5.81c.18.12,0,.17-.17.07-3.42-1.92-5.84-3.1-10.42-5.74C139.19,219.6,139.23,219.47,139.31,219.5Z" style="fill: rgb(38, 50, 56); transform-origin: 144.574px 222.464px;" id="eli33v0r68npm" class="animable"></path><path d="M119.19,203.19l-17.82,33.07s-28-20.59-32.58-31c-4.11-9.36,21.55-44.32,27.4-51.08s11.23-7.58,9.76,4.34-8,33.23-8.07,33.57S119.19,203.19,119.19,203.19Z" style="fill: rgb(199, 199, 199); transform-origin: 93.7683px 192.771px;" id="eljq57a2z181p" class="animable"></path><path d="M103.92,215.46c1.3-2.51,6.64-12.43,8.18-14.74.05-.07.14,0,.12.07-1,2.62-6.17,12.73-7.49,15.23-2.62,5-5.2,10.09-8.22,14.87a.09.09,0,0,1-.17-.08C98.57,225.57,101.29,220.51,103.92,215.46Z" style="fill: rgb(38, 50, 56); transform-origin: 104.277px 215.817px;" id="elexemtmcdyrk" class="animable"></path><path d="M101.23,179c1.2-4.49,2.31-9,3.42-13.5,0-.09.17-.05.15,0-.4,2.57-.9,5.11-1.45,7.64.51-1.28,1-2.59,1.45-3.9,0-.1.17,0,.15.06a26.88,26.88,0,0,1-1.87,5.05c-.35,1.53-.72,3.07-1.11,4.6-.57,2.23-3.33,12-3.72,13.11,3.73,1.6,7,3.47,10.62,5.28q2.67,1.33,5.3,2.71a49.82,49.82,0,0,1,5.39,2.83c.1.07-.27.52-.41.75s-.23.07-.19,0l.12-.32c-.89-.31-4.4-2.11-5.31-2.56l-5.32-2.66c-3.61-1.81-11.08-5.55-11.07-5.61C97.55,191.41,100.62,181.26,101.23,179Z" style="fill: rgb(38, 50, 56); transform-origin: 108.478px 184.598px;" id="elm3zttpgxsf" class="animable"></path></g><defs>     <filter id="active" height="200%">         <feMorphology in="SourceAlpha" result="DILATED" operator="dilate" radius="2"></feMorphology>                <feFlood flood-color="#32DFEC" flood-opacity="1" result="PINK"></feFlood>        <feComposite in="PINK" in2="DILATED" operator="in" result="OUTLINE"></feComposite>        <feMerge>            <feMergeNode in="OUTLINE"></feMergeNode>            <feMergeNode in="SourceGraphic"></feMergeNode>        </feMerge>    </filter>    <filter id="hover" height="200%">        <feMorphology in="SourceAlpha" result="DILATED" operator="dilate" radius="2"></feMorphology>                <feFlood flood-color="#ff0000" flood-opacity="0.5" result="PINK"></feFlood>        <feComposite in="PINK" in2="DILATED" operator="in" result="OUTLINE"></feComposite>        <feMerge>            <feMergeNode in="OUTLINE"></feMergeNode>            <feMergeNode in="SourceGraphic"></feMergeNode>        </feMerge>            <feColorMatrix type="matrix" values="0   0   0   0   0                0   1   0   0   0                0   0   0   0   0                0   0   0   1   0 "></feColorMatrix>    </filter></defs></svg>